Run: headless pygame with SDL's dummy video driver; simulated clock (each Clock.tick advances the game by its frame time, no real sleeping); random seed 0; keys injected as events and as key.get_pressed() state; mouse plan: one left click at the window centre at the start of phase 2, then a move to the lower-right quarter at the start of phase 3.
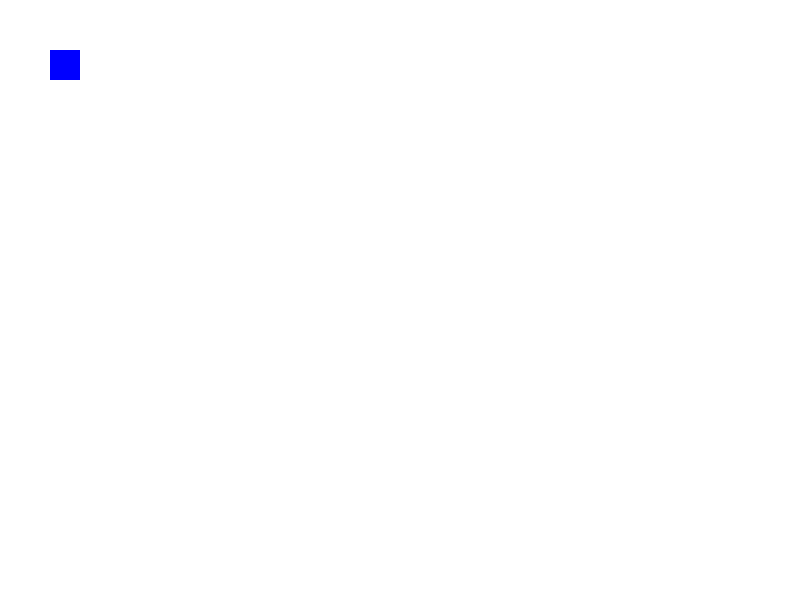
Frame 1 of 4 · flips 1–60 · no input
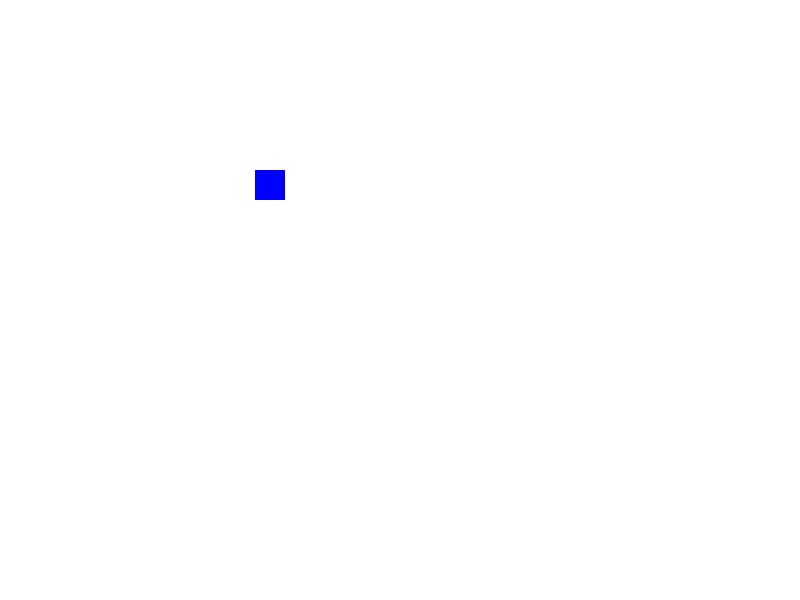
Frame 2 of 4 · flips 61–180 · clicked the window centre · tapped SPACE, RETURN · held RIGHT (→), D
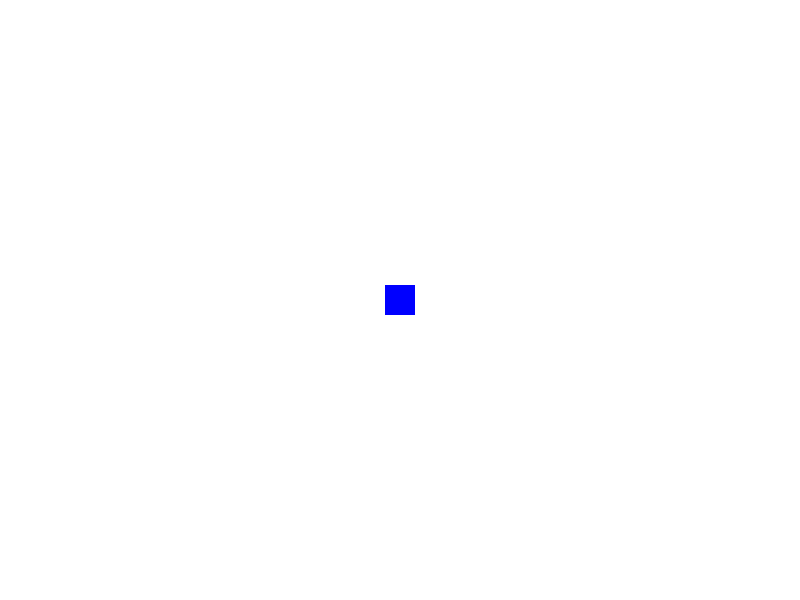
Frame 3 of 4 · flips 181–300 · moved the mouse to the lower-right quarter · held DOWN (↓), S
Frame 4 of 4 · flips 301–420 · held LEFT (←), A, UP (↑), W · screen unchanged from frame 3, image omitted

The pygame program that drew these frames:

import pygame
import math


pygame.init()

WIDTH, HEIGHT = 800, 600
CHARACTER_SPEED = 2

WHITE = (255, 255, 255)

screen = pygame.display.set_mode((WIDTH, HEIGHT))
pygame.display.set_caption("Character Follows Mouse")

character = pygame.Rect(50, 50, 30, 30)

# Variables for tracking character movement
moving = False
target_x, target_y = character.centerx, character.centery

running = True

while running:
    for event in pygame.event.get():
        if event.type == pygame.QUIT:
            running = False
        elif event.type == pygame.MOUSEBUTTONDOWN:
            if event.button == 1:  # Left mouse button clicked
                target_x, target_y = pygame.mouse.get_pos()
                moving = True

    # Calculate the direction vector from character to target
    dx, dy = target_x - character.centerx, target_y - character.centery
    distance = math.sqrt(dx ** 2 + dy ** 2)

    if moving and distance > 0:
        # Normalize the direction vector
        dx /= distance
        dy /= distance

        # Move the character in the direction
        character.x += dx * CHARACTER_SPEED
        character.y += dy * CHARACTER_SPEED

    # Clear the screen
    screen.fill(WHITE)

    # Draw the character
    pygame.draw.rect(screen, (0, 0, 255), character)

    # Update the display
    pygame.display.flip()

# Quit Pygame
pygame.quit()
